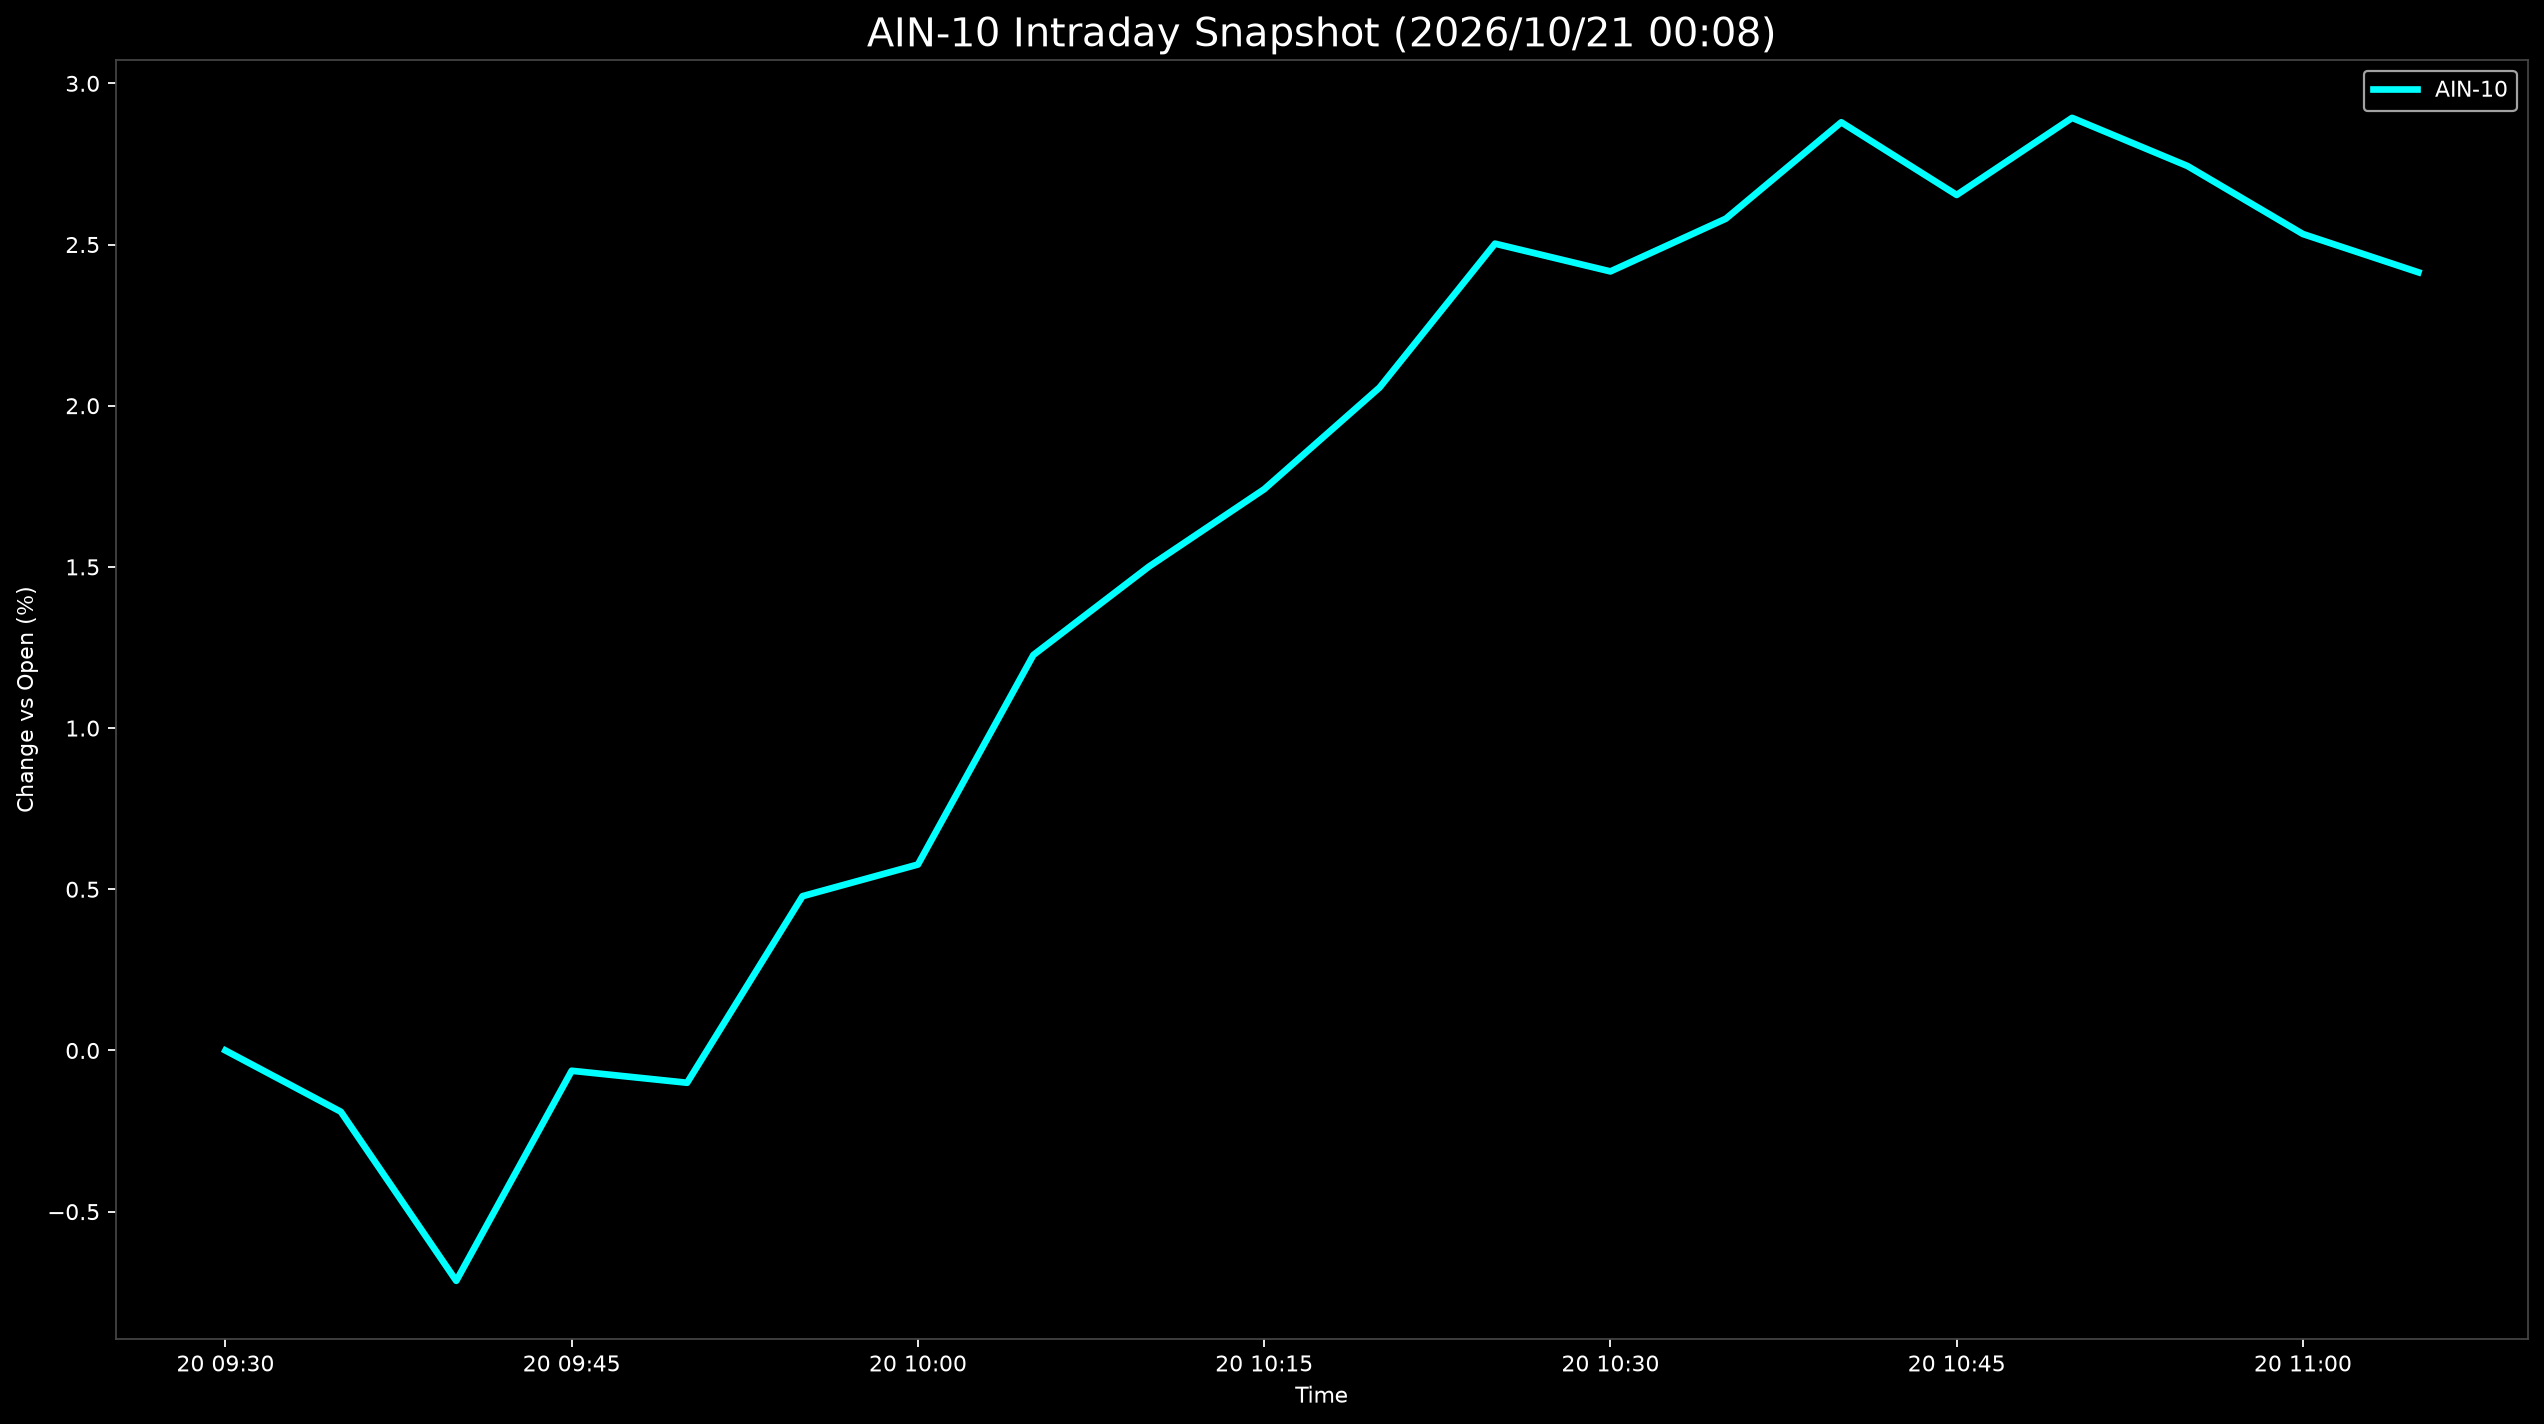

Source data for this figure (header and first rows):
Datetime, AIN-10
2026-10-20 09:30:00, 0.0
2026-10-20 09:35:00, -0.19
2026-10-20 09:40:00, -0.7146
2026-10-20 09:45:00, -0.06297
2026-10-20 09:50:00, -0.1002
2026-10-20 09:55:00, 0.4785
2026-10-20 10:00:00, 0.5768
2026-10-20 10:05:00, 1.227
2026-10-20 10:10:00, 1.501
2026-10-20 10:15:00, 1.741
2026-10-20 10:20:00, 2.057
2026-10-20 10:25:00, 2.503
2026-10-20 10:30:00, 2.417
2026-10-20 10:35:00, 2.58
2026-10-20 10:40:00, 2.879
2026-10-20 10:45:00, 2.654
2026-10-20 10:50:00, 2.893
2026-10-20 10:55:00, 2.744
2026-10-20 11:00:00, 2.532
2026-10-20 11:05:00, 2.414
